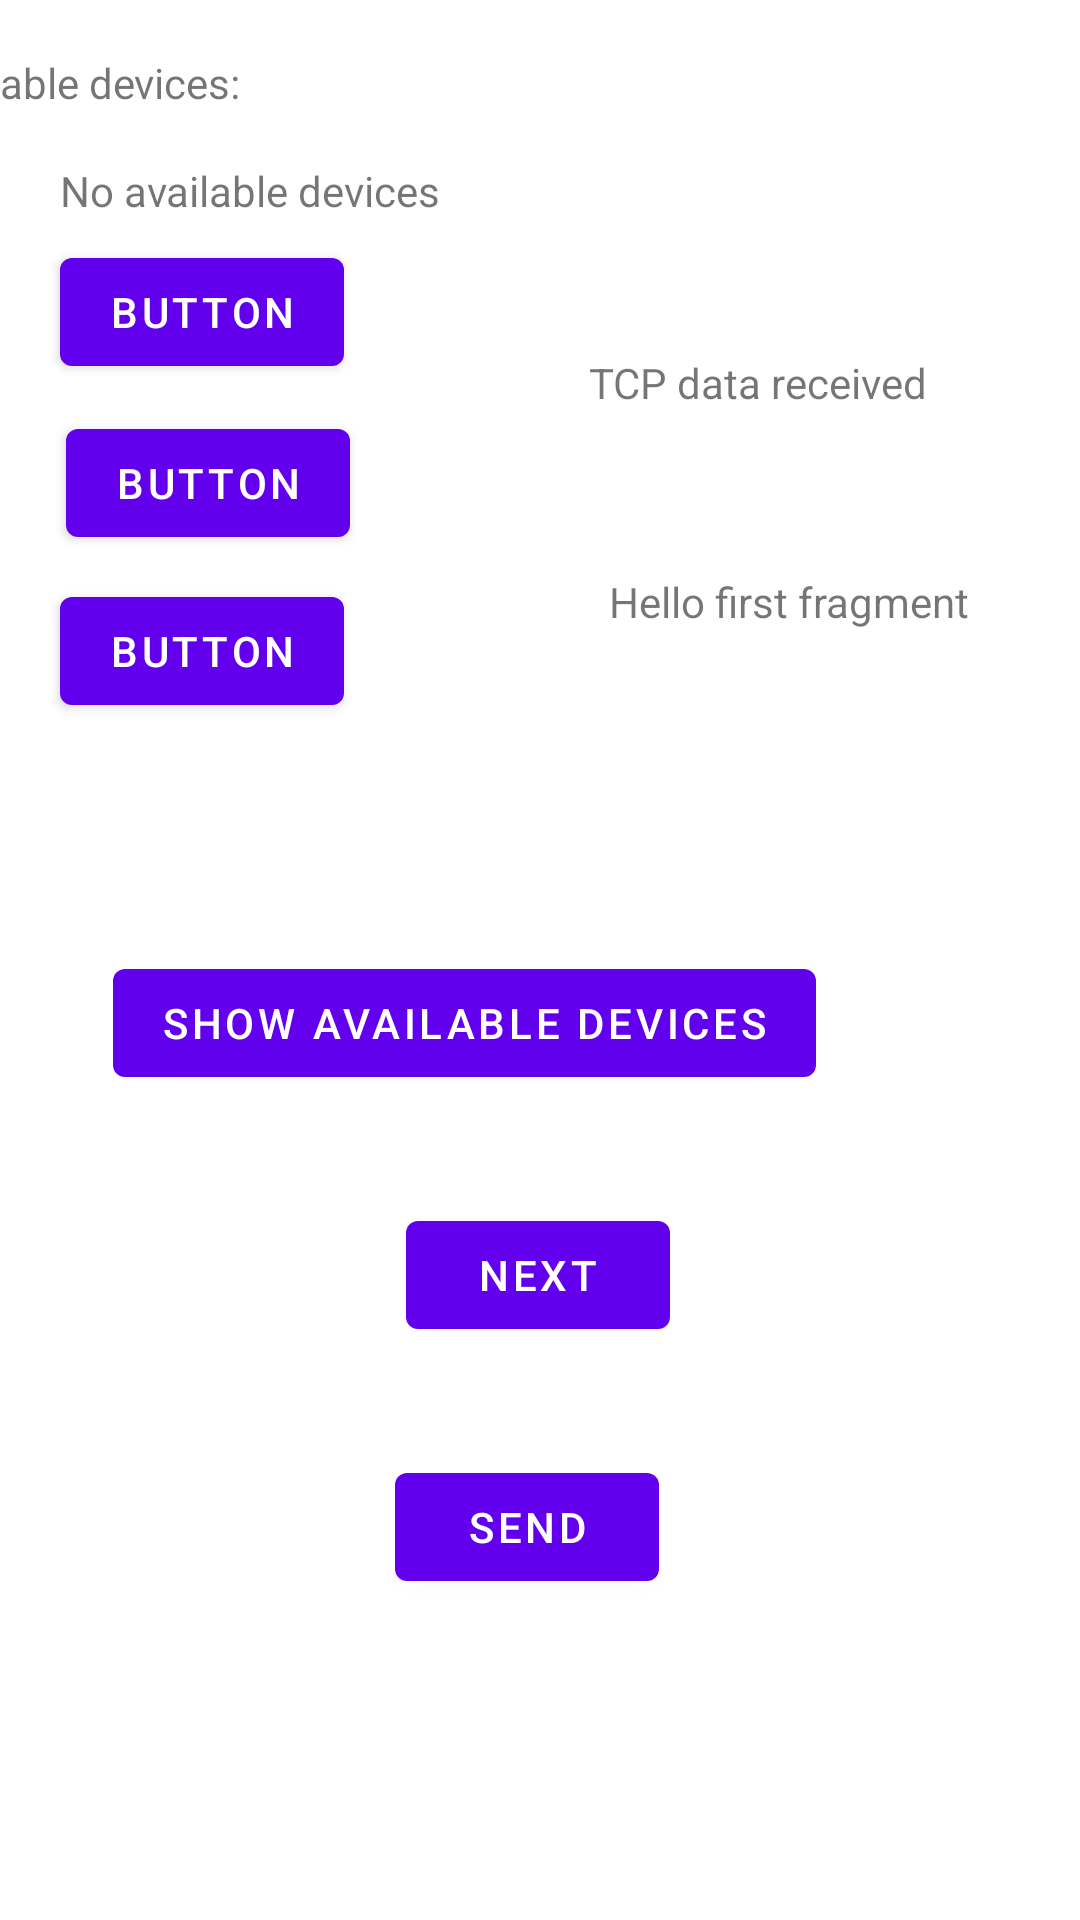

Write the Android layout XML for this screen, with the resource values it uses.
<!-- AndroidManifest.xml: application theme Theme.Multicast -->
<!-- res/layout/fragment_first.xml -->
<?xml version="1.0" encoding="utf-8"?>
<androidx.constraintlayout.widget.ConstraintLayout xmlns:android="http://schemas.android.com/apk/res/android"
    xmlns:app="http://schemas.android.com/apk/res-auto"
    xmlns:tools="http://schemas.android.com/tools"
    android:layout_width="match_parent"
    android:layout_height="match_parent"
    tools:context=".FirstFragment">

    <TextView
        android:id="@+id/textview_first"
        android:layout_width="wrap_content"
        android:layout_height="wrap_content"
        android:text="@string/hello_first_fragment"
        app:layout_constraintBottom_toTopOf="@id/button_first"
        app:layout_constraintEnd_toEndOf="parent"
        app:layout_constraintHorizontal_bias="0.847"
        app:layout_constraintStart_toStartOf="parent"
        app:layout_constraintTop_toTopOf="parent" />

    <Button
        android:id="@+id/button_first"
        android:layout_width="wrap_content"
        android:layout_height="wrap_content"
        android:text="@string/next"
        app:layout_constraintBottom_toBottomOf="parent"
        app:layout_constraintEnd_toEndOf="parent"
        app:layout_constraintHorizontal_bias="0.498"
        app:layout_constraintStart_toStartOf="parent"
        app:layout_constraintTop_toBottomOf="@id/textview_first" />

    <Button
        android:id="@+id/button_send"
        android:layout_width="wrap_content"
        android:layout_height="wrap_content"
        android:layout_marginStart="157dp"
        android:layout_marginTop="36dp"
        android:layout_marginEnd="166dp"
        android:text="Send"
        app:layout_constraintEnd_toEndOf="parent"
        app:layout_constraintStart_toStartOf="parent"
        app:layout_constraintTop_toBottomOf="@+id/button_first" />

    <Button
        android:id="@+id/button_subscribe"
        android:layout_width="wrap_content"
        android:layout_height="wrap_content"
        android:layout_marginEnd="88dp"
        android:layout_marginBottom="36dp"
        android:text="Show available devices"
        app:layout_constraintBottom_toTopOf="@+id/button_first"
        app:layout_constraintEnd_toEndOf="parent" />

    <TextView
        android:id="@+id/text_msg"
        android:layout_width="wrap_content"
        android:layout_height="wrap_content"
        android:layout_marginStart="20dp"
        android:layout_marginTop="17dp"
        android:text="No available devices"
        app:layout_constraintStart_toStartOf="parent"
        app:layout_constraintTop_toBottomOf="@+id/textView2" />

    <TextView
        android:id="@+id/textView2"
        android:layout_width="wrap_content"
        android:layout_height="wrap_content"
        android:layout_marginTop="18dp"
        android:layout_marginEnd="280dp"
        android:text="Available devices:"
        app:layout_constraintEnd_toEndOf="parent"
        app:layout_constraintTop_toTopOf="parent" />

    <Button
        android:id="@+id/button_connect1"
        android:layout_width="wrap_content"
        android:layout_height="wrap_content"
        android:layout_marginStart="20dp"
        android:layout_marginBottom="9dp"
        android:text="Button"
        app:layout_constraintBottom_toTopOf="@+id/button_connect2"
        app:layout_constraintStart_toStartOf="parent" />

    <Button
        android:id="@+id/button_connect2"
        android:layout_width="wrap_content"
        android:layout_height="wrap_content"
        android:layout_marginStart="22dp"
        android:layout_marginBottom="8dp"
        android:text="Button"
        app:layout_constraintBottom_toTopOf="@+id/button_connect3"
        app:layout_constraintStart_toStartOf="parent" />

    <Button
        android:id="@+id/button_connect3"
        android:layout_width="wrap_content"
        android:layout_height="wrap_content"
        android:layout_marginStart="20dp"
        android:layout_marginBottom="76dp"
        android:text="Button"
        app:layout_constraintBottom_toTopOf="@+id/button_subscribe"
        app:layout_constraintStart_toStartOf="parent" />

    <TextView
        android:id="@+id/textView_tcp_data"
        android:layout_width="wrap_content"
        android:layout_height="wrap_content"
        android:layout_marginEnd="51dp"
        android:layout_marginBottom="54dp"
        android:text="TCP data received"
        app:layout_constraintBottom_toTopOf="@+id/textview_first"
        app:layout_constraintEnd_toEndOf="parent" />

</androidx.constraintlayout.widget.ConstraintLayout>
<!-- resources referenced by this layout -->
<resources>
  <string name="hello_first_fragment">Hello first fragment</string>
  <string name="next">Next</string>
  <style name="Theme.Multicast" parent="Theme.MaterialComponents.DayNight.DarkActionBar">
          
          <item name="colorPrimary">@color/purple_500</item>
          <item name="colorPrimaryVariant">@color/purple_700</item>
          <item name="colorOnPrimary">@color/white</item>
          
          <item name="colorSecondary">@color/teal_200</item>
          <item name="colorSecondaryVariant">@color/teal_700</item>
          <item name="colorOnSecondary">@color/black</item>
          
          <item name="android:statusBarColor" tools:targetApi="l">?attr/colorPrimaryVariant</item>
          
      </style>
  <!-- not gathered from this repository: default colours our renderer supplied (Android Studio template values) -->
  <color name="purple_500">#FF6200EE</color>
  <color name="purple_700">#FF3700B3</color>
  <color name="teal_200">#FF03DAC5</color>
  <color name="teal_700">#FF018786</color>
  <color name="black">#FF000000</color>
  <color name="white">#FFFFFFFF</color>
</resources>
